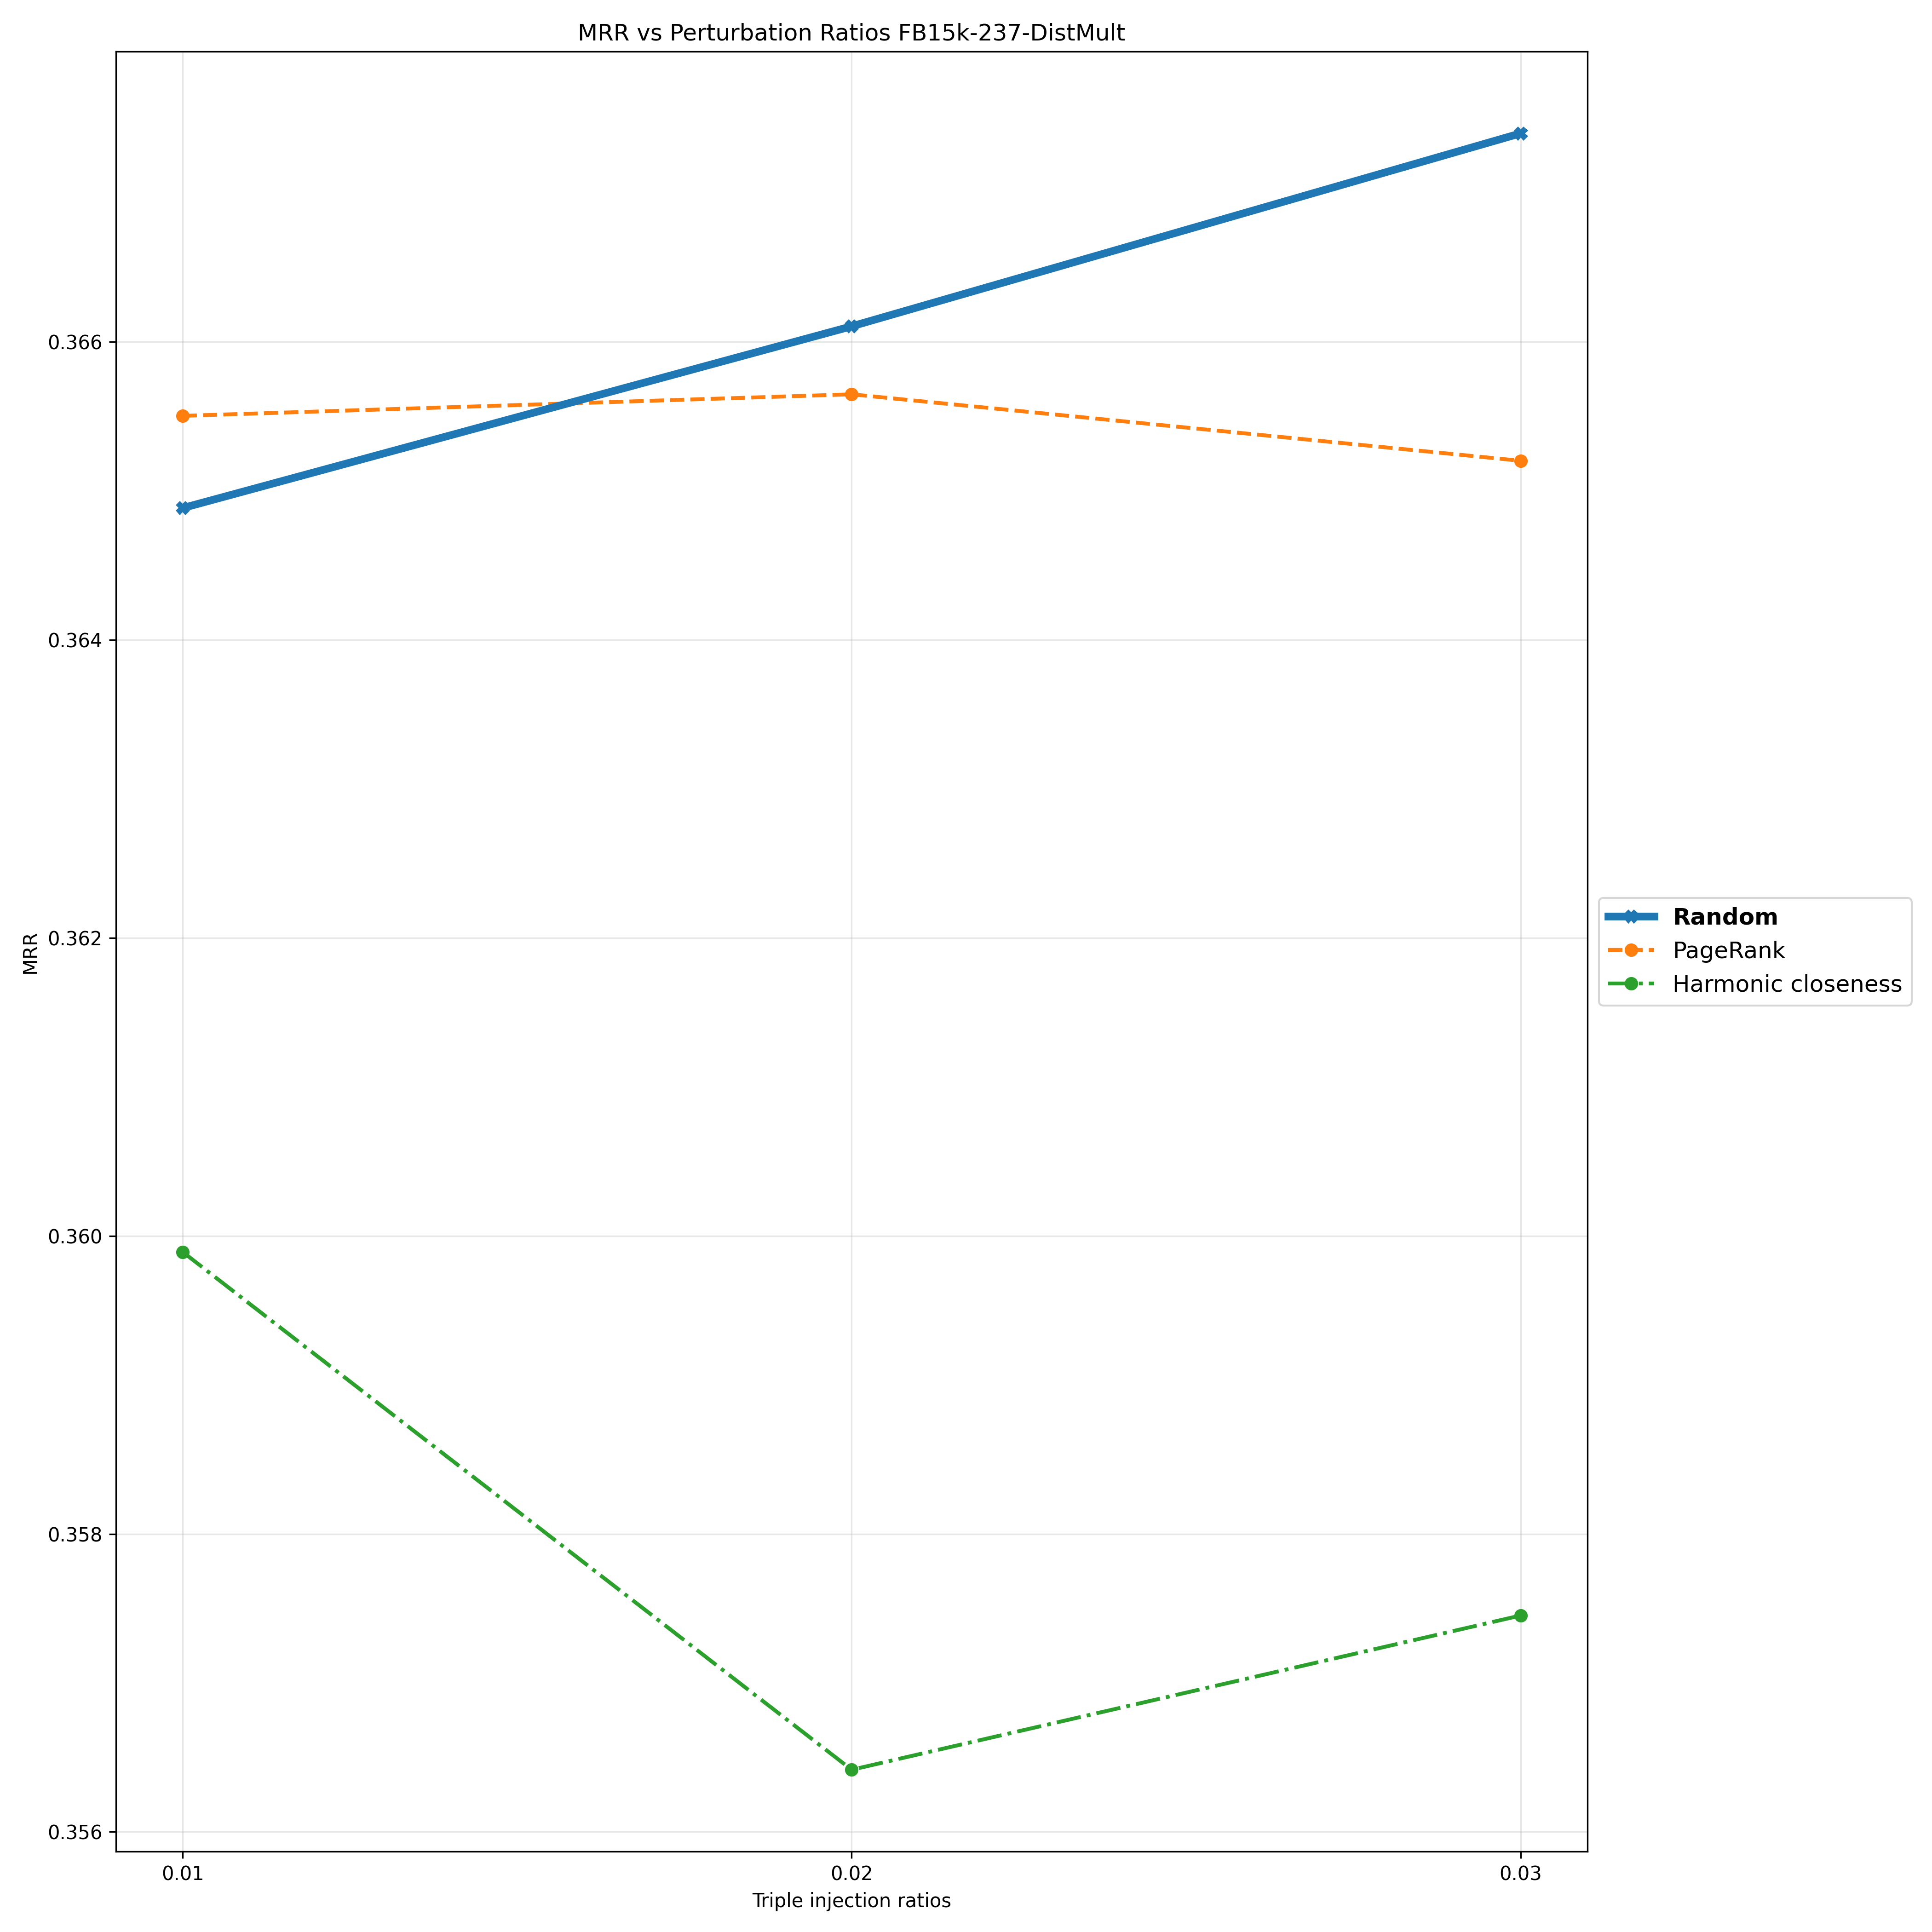

Values plotted in this chart, from the file beside it:
Triple Injection Ratios, 0.01, 0.02, 0.03
Random, 0.3649, 0.3661, 0.3674
PageRank, 0.3655, 0.3656, 0.3652
Harmonic closeness, 0.3599, 0.3564, 0.3575
